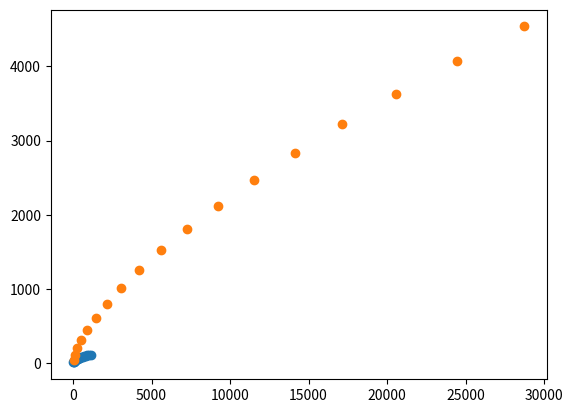

Here is the Python script that generated this plot:
import math

from matplotlib import pyplot as plt

#the greater the area of our knowledge, the greater th perimeter of our ignorance

xs2=[]
ys2=[]



for r in range(2,20):
    a=math.pi*math.pow(r,2)
    p=2*math.pi*r
    xs2.append(a)
    ys2.append(p)
    print(str(p) + " " + str(a))

plt.scatter(xs2, ys2)    

xs3=[]
ys3=[]

for r in range(2,20):
    v=(4/3)*math.pi*math.pow(r,3)
    s=4*math.pi*math.pow(r,2)
    xs3.append(v)
    ys3.append(s)
    print(str(s) + " " + str(v))    

plt.scatter(xs3, ys3)
plt.show()

